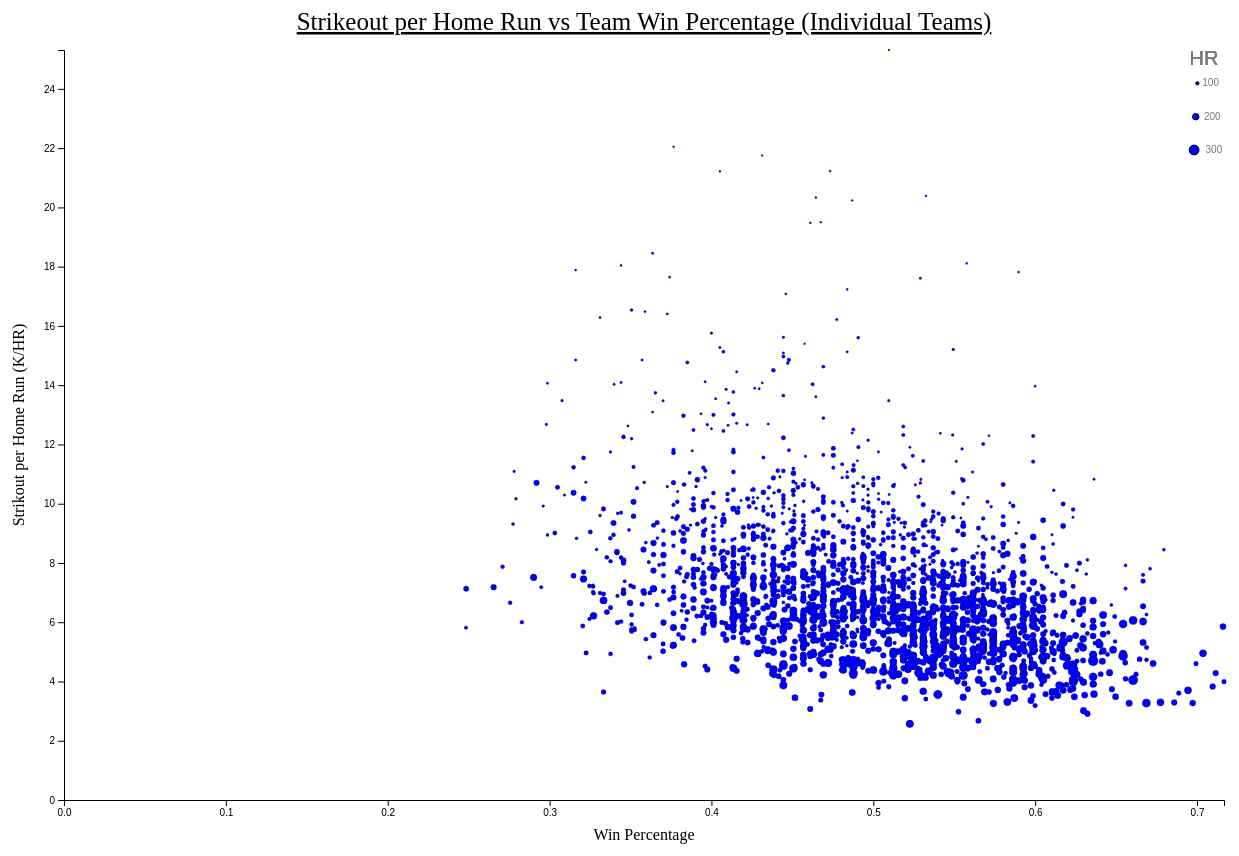
D3 v6 page, settled after 480 driven frames (8 s of simulated time); the page loaded 1 data file(s).


  // Set the dimensions and margins of the graph
  const margin = { top: 50, right: 30, bottom: 50, left: 60 },
    width = 1250 - margin.left - margin.right,
    height = 850 - margin.top - margin.bottom;

  const svg = d3
    .select("#chart")
    .append("svg")
    .attr("width", width + margin.left + margin.right)
    .attr("height", height + margin.top + margin.bottom)
    .append("g")
    .attr("transform", `translate(${margin.left}, ${margin.top})`);

  // Read in the data
  d3.csv("Teams_D.csv", function (d) {
    return {
      khr: +d["K/HR"],
      win: +d["W%"],
      hr: +d["HR"],
      team: d["teamID"],
      year: d["Year"],
    };
  }).then(function (data) {
    // Add X Scale
    const x = d3
      .scaleLinear()
      .domain([0, d3.max(data, (d) => d.win)])
      .range([0, width]);

    // Add Y Scale
    const y = d3
      .scaleLinear()
      .domain([0, d3.max(data, (d) => d.khr)])
      .range([height, 0]);

    const size = d3
      .scaleLinear()
      .domain([d3.min(data, (d) => d.hr), d3.max(data, (d) => d.hr)])
      .range([1, 5]);

    var tooltip = d3
      .select("#chart")
      .append("div")
      .style("position", "absolute")
      .style("visibility", "hidden");

    // Add axes
    svg
      .append("g")
      .attr("transform", `translate(0, ${height})`)
      .call(d3.axisBottom(x));

    svg.append("g").call(d3.axisLeft(y));

    svg
      .append("g")
      .selectAll("dot")
      .data(data)
      .join("circle")
      .attr("cx", function (d) {
        return x(d.win);
      })
      .attr("cy", function (d) {
        return y(d.khr);
      })
      .attr("r", function (d) {
        return size(d.hr);
      })
      .style("fill", function (d) {
        return "blue";
      })
      .style("stroke", "black")
      .style("stroke-width", ".25")
      .on("mouseover", function (e, d) {
        d3.select(this).attr("r", d3.select(this).attr("r") * 2)
        return tooltip
          .style("visibility", "visible")
          .style("font-weight", "bold")
          .style("background-color", "white")
          .html(d.team + " (" + d.year.slice(0, 4) + ") " + d.hr + " HR");
      })
      .on("mousemove", function () {
        return tooltip
          .style("top", d3.select(this).attr("cy") + "px")
          .style("left", d3.select(this).attr("cx") + "px");
      })
      .on("mouseout", function () {
        d3.select(this).attr("r", d3.select(this).attr("r") / 2)
        return tooltip.style("visibility", "hidden");
      });

    svg
      .append("text")
      .attr("x", width / 2)
      .attr("y", -20)
      .attr("text-anchor", "middle")
      .style("font-size", "25px")
      .style("text-decoration", "underline")
      .text("Strikeout per Home Run vs Team Win Percentage (Individual Teams)");

    svg
      .append("text")
      .attr("class", "label")
      .style("font-size", "16px")
      .attr("x", width / 2)
      .attr("y", height + margin.bottom - 10)
      .style("text-anchor", "middle")
      .text("Win Percentage");

    svg
      .append("text")
      .attr("class", "label")
      .style("font-size", "16px")
      .attr("transform", "rotate(-90)")
      .attr("x", -height / 2)
      .attr("y", -margin.left + 20)
      .style("text-anchor", "middle")
      .text("Strikout per Home Run (K/HR)");

    const radius = d3.scaleLinear([0, d3.max(data, (d) => d.hr)], [0, 5]);

    const legend = svg
      .append("g")
      .attr("fill", "#777")
      .attr("transform", `translate(${width - 25},${0})`)
      .attr("text-anchor", "middle")
      .style("font", "10px sans-serif")
      .selectAll("g")
      .data(radius.ticks(4).slice(1))
      .join("g");

    legend
      .append("circle")
      .attr("fill", "blue")
      .attr("stroke", "black")
      .attr("cy", (d) => (1 * d) / 3)
      .attr("cx", (d) => -radius(d))
      .attr("r", radius);

    legend
      .append("text")
      .attr("y", (d) => d / 3 + 3)
      .attr("x", (d) => radius(d) + 10)
      .text(radius.tickFormat(4, "s"));

    legend
      .append("text")
      .style("font-size", "20px")
      .attr("x", 5)
      .attr("y", 15)
      .style("text-anchor", "middle")
      .text("HR");
  });


### data: Teams_D.csv
Year, lgID, teamID, franchID, divID, Rank, G, Ghome, W, L, DivWin, WCWin, LgWin, WSWin, R, AB, H, 2B, 3B, HR, BB, SO, SB, CS
1920, AL, BOS, BOS, , 5, 154, 76.0, 72, 81, , , N, N, 650, 5199, 1397, 216, 71, 22, 533.0, 429.0, 98.0, 111.0
1920, NL, BRO, LAD, , 1, 155, 78.0, 93, 61, , , Y, N, 660, 5399, 1493, 205, 99, 28, 359.0, 391.0, 70.0, 80.0
1920, NL, BSN, ATL, , 7, 153, 74.0, 62, 90, , , N, N, 523, 5218, 1358, 168, 86, 23, 385.0, 488.0, 88.0, 98.0
1920, AL, CHA, CHW, , 2, 154, 77.0, 96, 58, , , N, N, 794, 5328, 1574, 263, 98, 37, 471.0, 353.0, 112.0, 96.0
1920, NL, CHN, CHC, , 5, 154, 77.0, 75, 79, , , N, N, 619, 5117, 1350, 223, 67, 34, 428.0, 421.0, 115.0, 129.0
1920, NL, CIN, CIN, , 3, 154, 77.0, 82, 71, , , N, N, 639, 5176, 1432, 169, 76, 18, 382.0, 367.0, 158.0, 128.0
1920, AL, CLE, CLE, , 1, 154, 78.0, 98, 56, , , Y, Y, 857, 5203, 1574, 300, 95, 35, 574.0, 379.0, 73.0, 92.0
1920, AL, DET, DET, , 7, 155, 78.0, 61, 93, , , N, N, 652, 5215, 1408, 228, 72, 30, 479.0, 391.0, 76.0, 66.0
1920, NL, NY1, SFG, , 2, 155, 80.0, 86, 68, , , N, N, 682, 5309, 1427, 210, 76, 46, 432.0, 545.0, 131.0, 113.0
1920, AL, NYA, NYY, , 3, 154, 77.0, 95, 59, , , N, N, 838, 5176, 1448, 268, 71, 115, 539.0, 626.0, 64.0, 82.0
1920, AL, PHA, OAK, , 8, 156, 77.0, 48, 106, , , N, N, 558, 5256, 1324, 220, 49, 44, 353.0, 593.0, 50.0, 67.0
1920, NL, PHI, PHI, , 8, 153, 77.0, 62, 91, , , N, N, 565, 5264, 1385, 229, 54, 64, 283.0, 531.0, 100.0, 83.0
1920, NL, PIT, PIT, , 4, 155, 78.0, 79, 75, , , N, N, 530, 5219, 1342, 162, 90, 16, 374.0, 405.0, 181.0, 117.0
1920, AL, SLA, BAL, , 4, 154, 78.0, 76, 77, , , N, N, 797, 5358, 1651, 279, 83, 50, 427.0, 339.0, 118.0, 79.0
1920, NL, SLN, STL, , 5, 155, 76.0, 75, 79, , , N, N, 675, 5495, 1589, 238, 96, 32, 373.0, 484.0, 126.0, 114.0
1920, AL, WS1, MIN, , 6, 153, 76.0, 68, 84, , , N, N, 723, 5251, 1526, 233, 81, 36, 433.0, 543.0, 161.0, 114.0
1921, AL, BOS, BOS, , 5, 154, 77.0, 75, 79, , , N, N, 668, 5206, 1440, 248, 69, 17, 428.0, 344.0, 83.0, 65.0
1921, NL, BRO, LAD, , 5, 152, 78.0, 77, 75, , , N, N, 667, 5263, 1476, 209, 85, 59, 325.0, 400.0, 91.0, 73.0
1921, NL, BSN, ATL, , 4, 153, 74.0, 79, 74, , , N, N, 721, 5385, 1561, 209, 100, 61, 377.0, 470.0, 94.0, 100.0
1921, AL, CHA, CHW, , 7, 154, 77.0, 62, 92, , , N, N, 683, 5329, 1509, 242, 82, 35, 445.0, 474.0, 97.0, 93.0
1921, NL, CHN, CHC, , 7, 153, 76.0, 64, 89, , , N, N, 668, 5321, 1553, 234, 56, 37, 343.0, 374.0, 70.0, 97.0
1921, NL, CIN, CIN, , 6, 153, 76.0, 70, 83, , , N, N, 618, 5112, 1421, 221, 94, 20, 375.0, 308.0, 117.0, 120.0
1921, AL, CLE, CLE, , 2, 154, 77.0, 94, 60, , , N, N, 925, 5383, 1656, 355, 90, 42, 623.0, 376.0, 50.0, 42.0
1921, AL, DET, DET, , 6, 154, 77.0, 71, 82, , , N, N, 883, 5461, 1724, 268, 100, 58, 582.0, 376.0, 95.0, 89.0
1921, NL, NY1, SFG, , 1, 153, 79.0, 94, 59, , , Y, Y, 840, 5278, 1575, 237, 93, 75, 469.0, 390.0, 137.0, 114.0
1921, AL, NYA, NYY, , 1, 153, 78.0, 98, 55, , , Y, N, 948, 5249, 1576, 285, 87, 134, 588.0, 569.0, 89.0, 64.0
1921, AL, PHA, OAK, , 8, 155, 77.0, 53, 100, , , N, N, 657, 5465, 1497, 256, 64, 82, 424.0, 565.0, 68.0, 55.0
1921, NL, PHI, PHI, , 8, 154, 76.0, 51, 103, , , N, N, 617, 5329, 1512, 238, 50, 88, 294.0, 615.0, 66.0, 80.0
1921, NL, PIT, PIT, , 2, 154, 76.0, 90, 63, , , N, N, 692, 5379, 1533, 231, 104, 37, 341.0, 371.0, 134.0, 93.0
1921, AL, SLA, BAL, , 3, 154, 77.0, 81, 73, , , N, N, 835, 5442, 1655, 246, 106, 67, 413.0, 407.0, 92.0, 71.0
1921, NL, SLN, STL, , 3, 154, 78.0, 87, 66, , , N, N, 809, 5309, 1635, 260, 88, 83, 382.0, 452.0, 94.0, 94.0
1921, AL, WS1, MIN, , 4, 154, 76.0, 80, 73, , , N, N, 704, 5294, 1468, 240, 96, 42, 462.0, 472.0, 111.0, 66.0
1922, AL, BOS, BOS, , 8, 154, 73.0, 61, 93, , , N, N, 598, 5288, 1392, 250, 55, 45, 366.0, 455.0, 60.0, 63.0
1922, NL, BRO, LAD, , 6, 155, 78.0, 76, 78, , , N, N, 743, 5413, 1569, 235, 76, 56, 339.0, 318.0, 79.0, 60.0
1922, NL, BSN, ATL, , 8, 154, 76.0, 53, 100, , , N, N, 596, 5161, 1355, 162, 73, 32, 387.0, 451.0, 67.0, 65.0
1922, AL, CHA, CHW, , 5, 155, 77.0, 77, 77, , , N, N, 691, 5267, 1463, 243, 62, 45, 482.0, 463.0, 106.0, 84.0
1922, NL, CHN, CHC, , 5, 156, 76.0, 80, 74, , , N, N, 771, 5335, 1564, 248, 71, 42, 525.0, 447.0, 97.0, 108.0
1922, NL, CIN, CIN, , 2, 156, 79.0, 86, 68, , , N, N, 766, 5282, 1561, 226, 99, 45, 436.0, 381.0, 130.0, 136.0
1922, AL, CLE, CLE, , 4, 155, 80.0, 78, 76, , , N, N, 768, 5293, 1544, 320, 73, 32, 554.0, 331.0, 89.0, 58.0
1922, AL, DET, DET, , 3, 155, 77.0, 79, 75, , , N, N, 828, 5360, 1641, 250, 87, 54, 530.0, 378.0, 78.0, 61.0
1922, NL, NY1, SFG, , 1, 156, 79.0, 93, 61, , , Y, Y, 852, 5454, 1661, 253, 90, 80, 448.0, 421.0, 116.0, 83.0
1922, AL, NYA, NYY, , 1, 154, 77.0, 94, 60, , , Y, N, 758, 5245, 1504, 220, 75, 95, 497.0, 532.0, 62.0, 59.0
1922, AL, PHA, OAK, , 7, 155, 78.0, 65, 89, , , N, N, 705, 5211, 1409, 229, 63, 111, 437.0, 591.0, 60.0, 63.0
1922, NL, PHI, PHI, , 7, 154, 77.0, 57, 96, , , N, N, 738, 5459, 1537, 268, 55, 116, 450.0, 611.0, 48.0, 60.0
1922, NL, PIT, PIT, , 3, 155, 78.0, 85, 69, , , N, N, 865, 5521, 1698, 239, 110, 52, 423.0, 326.0, 145.0, 59.0
1922, AL, SLA, BAL, , 2, 154, 77.0, 93, 61, , , N, N, 867, 5416, 1693, 291, 94, 98, 473.0, 381.0, 132.0, 73.0
1922, NL, SLN, STL, , 3, 154, 77.0, 85, 69, , , N, N, 863, 5425, 1634, 280, 88, 107, 447.0, 425.0, 73.0, 63.0
1922, AL, WS1, MIN, , 6, 154, 79.0, 69, 85, , , N, N, 650, 5201, 1395, 229, 76, 45, 458.0, 442.0, 94.0, 54.0
1923, AL, BOS, BOS, , 8, 154, 78.0, 61, 91, , , N, N, 584, 5181, 1354, 253, 54, 34, 391.0, 480.0, 77.0, 91.0
1923, NL, BRO, LAD, , 6, 155, 78.0, 76, 78, , , N, N, 753, 5476, 1559, 214, 81, 62, 425.0, 382.0, 71.0, 50.0
1923, NL, BSN, ATL, , 7, 155, 77.0, 54, 100, , , N, N, 636, 5329, 1455, 213, 58, 32, 429.0, 404.0, 57.0, 80.0
1923, AL, CHA, CHW, , 7, 156, 75.0, 69, 85, , , N, N, 692, 5246, 1463, 254, 57, 42, 532.0, 458.0, 191.0, 119.0
1923, NL, CHN, CHC, , 4, 154, 77.0, 83, 71, , , N, N, 756, 5259, 1516, 243, 52, 90, 455.0, 485.0, 181.0, 143.0
1923, NL, CIN, CIN, , 2, 154, 78.0, 91, 63, , , N, N, 708, 5278, 1506, 237, 95, 45, 439.0, 367.0, 96.0, 105.0
… [head cut at 6 KiB]